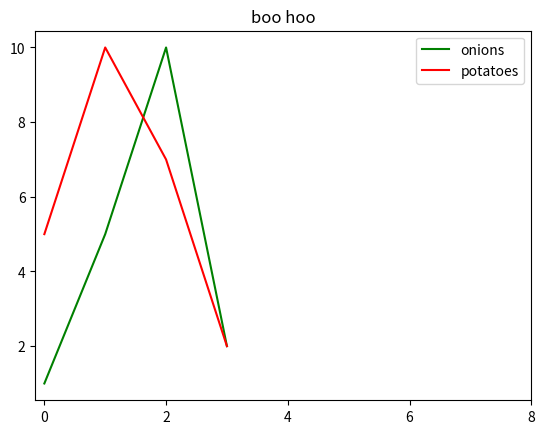

Here is the Python script that generated this plot:
from matplotlib import pyplot as plt
import numpy as np
plt.figure()
plt.title('boo hoo')
plt.plot([1,5,10,2], color='g', label='onions')
plt.plot([5,10,7,2], color='r', label='potatoes')
plt.xticks(np.arange(0,10,2))
plt.legend()
plt.show()